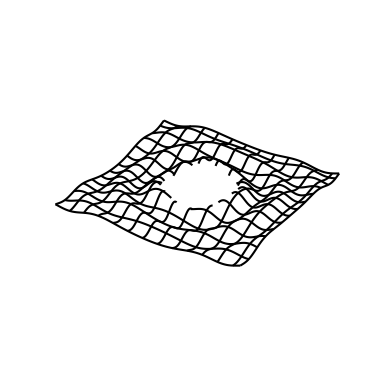

This figure's Python source:
import matplotlib.pyplot as plt
import numpy as np
from mpl_toolkits.mplot3d import axes3d
import sys

N = 500

x = np.linspace(-15, 15, N)
y = np.linspace(-15, 15, N)
X, Y = np.meshgrid(x, y)
R = np.sqrt(X ** 2 + Y **2)
theta = np.arctan2(Y,X)

fig = plt.figure()
ax = fig.add_subplot(111, projection='3d')

R[R<5.6] = 0.0

if "1" in sys.argv:
    R[Y<0] = 0
elif "2" in sys.argv:
    R[Y>0] = 0


Z = np.sin(1.2*R) / (0.2*R) +  0.5*np.cos(3 * theta + 0.4)

ax.plot_wireframe(X, Y, Z, rstride=40, cstride=40, 
                  color="k")
ax.set_zlim(-10, 10)

plt.axis('off')

if "1" in sys.argv:
    plt.savefig("GW1.pdf",bbox_inches='tight', transparent=True)
elif "2" in sys.argv:
    plt.savefig("GW2.pdf",bbox_inches='tight', transparent=True)
plt.show()
